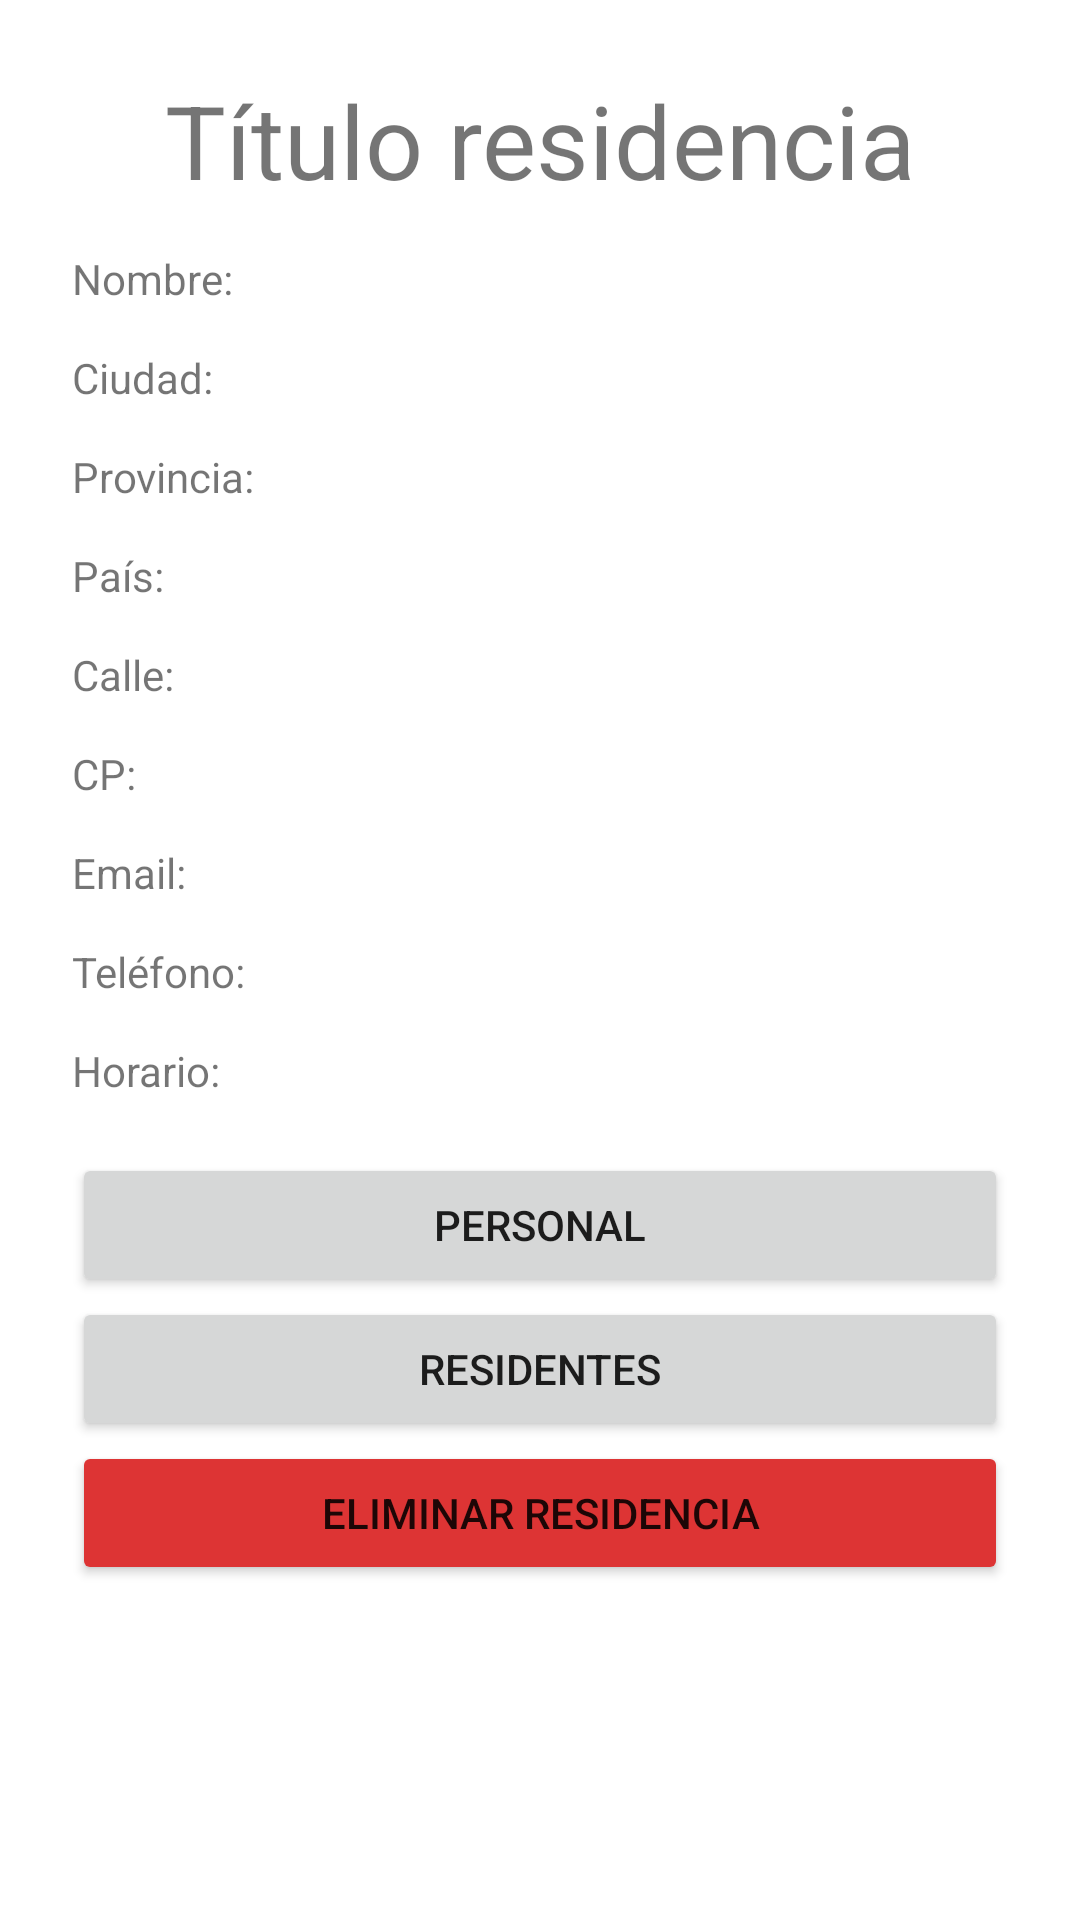

Android layout source for this screen:
<!-- AndroidManifest.xml: application theme Theme.SaniApp -->
<!-- res/layout/fragment_residence_profile.xml -->
<?xml version="1.0" encoding="utf-8"?>
<FrameLayout xmlns:android="http://schemas.android.com/apk/res/android"
    xmlns:app="http://schemas.android.com/apk/res-auto"
    xmlns:tools="http://schemas.android.com/tools"
    android:layout_width="match_parent"
    android:layout_height="match_parent"
    tools:context=".residence.ResidenceProfile">

    <ScrollView
        android:layout_width="match_parent"
        android:layout_height="match_parent">

        <LinearLayout
            android:id="@+id/id_linearlayout_residence"
            android:layout_width="match_parent"
            android:layout_height="wrap_content"
            android:orientation="vertical"
            android:padding="24dp"
            android:paddingStart="24dp"
            android:paddingLeft="24dp"
            android:paddingTop="24dp"
            android:paddingEnd="24dp"
            android:paddingRight="24dp"
            android:paddingBottom="24dp">

            <TextView
                android:id="@+id/text_residence_title"
                android:layout_width="match_parent"
                android:layout_height="wrap_content"
                android:text="Título residencia"
                android:textAlignment="center"
                android:textSize="34sp" />

            <ImageView
                android:id="@+id/imageView6"
                android:layout_width="match_parent"
                android:layout_height="wrap_content"
                android:src="@drawable/icons8_hospital_96" />

            <Space
                android:layout_width="match_parent"
                android:layout_height="14dp" />

            <TextView
                android:id="@+id/text_residence_name"
                android:layout_width="match_parent"
                android:layout_height="wrap_content"
                android:text="Nombre: " />

            <Space
                android:layout_width="match_parent"
                android:layout_height="14dp" />

            <TextView
                android:id="@+id/text_residence_city"
                android:layout_width="match_parent"
                android:layout_height="wrap_content"
                android:text="Ciudad: " />

            <Space
                android:layout_width="match_parent"
                android:layout_height="14dp" />

            <TextView
                android:id="@+id/text_residence_provience"
                android:layout_width="match_parent"
                android:layout_height="wrap_content"
                android:text="Provincia: " />

            <Space
                android:layout_width="match_parent"
                android:layout_height="14dp" />

            <TextView
                android:id="@+id/text_residence_country"
                android:layout_width="match_parent"
                android:layout_height="wrap_content"
                android:text="País: " />

            <Space
                android:layout_width="match_parent"
                android:layout_height="14dp" />

            <TextView
                android:id="@+id/text_residence_street"
                android:layout_width="match_parent"
                android:layout_height="wrap_content"
                android:text="Calle: " />

            <Space
                android:layout_width="match_parent"
                android:layout_height="14dp" />

            <TextView
                android:id="@+id/text_residence_zc"
                android:layout_width="match_parent"
                android:layout_height="wrap_content"
                android:text="CP: " />

            <Space
                android:layout_width="match_parent"
                android:layout_height="14dp" />

            <TextView
                android:id="@+id/text_residence_email"
                android:layout_width="match_parent"
                android:layout_height="wrap_content"
                android:text="Email: " />

            <Space
                android:layout_width="match_parent"
                android:layout_height="14dp" />

            <TextView
                android:id="@+id/text_residence_phone"
                android:layout_width="match_parent"
                android:layout_height="wrap_content"
                android:text="Teléfono: " />

            <Space
                android:layout_width="match_parent"
                android:layout_height="14dp" />

            <TextView
                android:id="@+id/text_residence_timetable"
                android:layout_width="match_parent"
                android:layout_height="wrap_content"
                android:text="Horario: " />

            <Space
                android:layout_width="match_parent"
                android:layout_height="18dp" />

            <Button
                android:id="@+id/button_residence_staff"
                android:layout_width="match_parent"
                android:layout_height="wrap_content"
                android:text="Personal"
                app:icon="@drawable/icons8_avatar_64"
                app:iconSize="50dp"
                app:iconTintMode="multiply" />

            <Button
                android:id="@+id/button_residence_residents"
                android:layout_width="match_parent"
                android:layout_height="wrap_content"
                android:text="Residentes"
                app:icon="@drawable/icons8_person_40"
                app:iconSize="50dp"
                app:iconTintMode="multiply" />

            <Button
                android:id="@+id/button_residence_delete"
                android:layout_width="match_parent"
                android:layout_height="wrap_content"
                android:backgroundTint="#DD3434"
                android:text="Eliminar residencia"
                app:icon="@drawable/icons8_delete_64"
                app:iconSize="50dp"
                app:iconTintMode="multiply" />
        </LinearLayout>
    </ScrollView>
</FrameLayout>
<!-- resources referenced by this layout -->
<resources>
  <!-- drawable icons8_avatar_64: png bitmap (drawable, 2646 bytes) -->
  <style name="Theme.SaniApp" parent="Theme.MaterialComponents.DayNight.DarkActionBar">
          
          <item name="colorPrimary">@color/purple_500</item>
          <item name="colorPrimaryVariant">@color/purple_700</item>
          <item name="colorOnPrimary">@color/white</item>
          
          <item name="colorSecondary">@color/teal_200</item>
          <item name="colorSecondaryVariant">@color/teal_700</item>
          <item name="colorOnSecondary">@color/black</item>
          
          <item name="android:statusBarColor" tools:targetApi="l">?attr/colorPrimaryVariant</item>
          
      </style>
  <!-- not gathered from this repository: default colours our renderer supplied (Android Studio template values) -->
  <color name="purple_500">#FF6200EE</color>
  <color name="purple_700">#FF3700B3</color>
  <color name="teal_200">#FF03DAC5</color>
  <color name="teal_700">#FF018786</color>
  <color name="black">#FF000000</color>
  <color name="white">#FFFFFFFF</color>
</resources>
